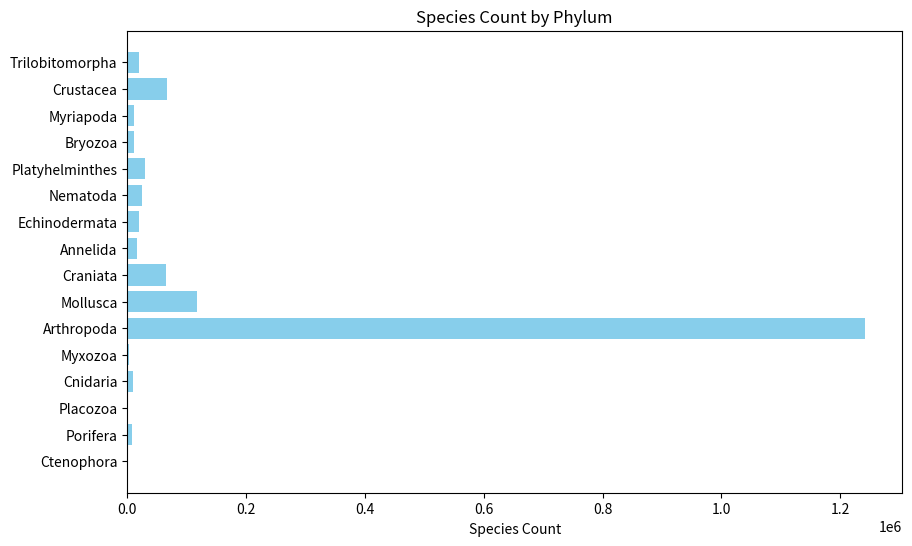

Python code for this plot:
import pandas as pd
import matplotlib.pyplot as plt

# Data for species count by phylum
data = {'Phylum': ['Ctenophora', 'Porifera', 'Placozoa', 'Cnidaria', 'Myxozoa', 'Arthropoda', 'Mollusca', 'Craniata', 'Annelida', 'Echinodermata', 'Nematoda', 'Platyhelminthes', 'Bryozoa', 'Myriapoda', 'Crustacea', 'Trilobitomorpha'],
        'Species Count': [242, 8346, 1, 10105, 2402, 1242040, 117358, 64832, 17210, 20509, 24783, 29285, 10941, 11885, 66914, 19606]}

# Create DataFrame
df = pd.DataFrame(data)

# Plotting
plt.figure(figsize=(10,6))
plt.barh(df['Phylum'], df['Species Count'], color='skyblue')
plt.xlabel('Species Count')
plt.title('Species Count by Phylum')
plt.show()

# Additional analysis can be added here.